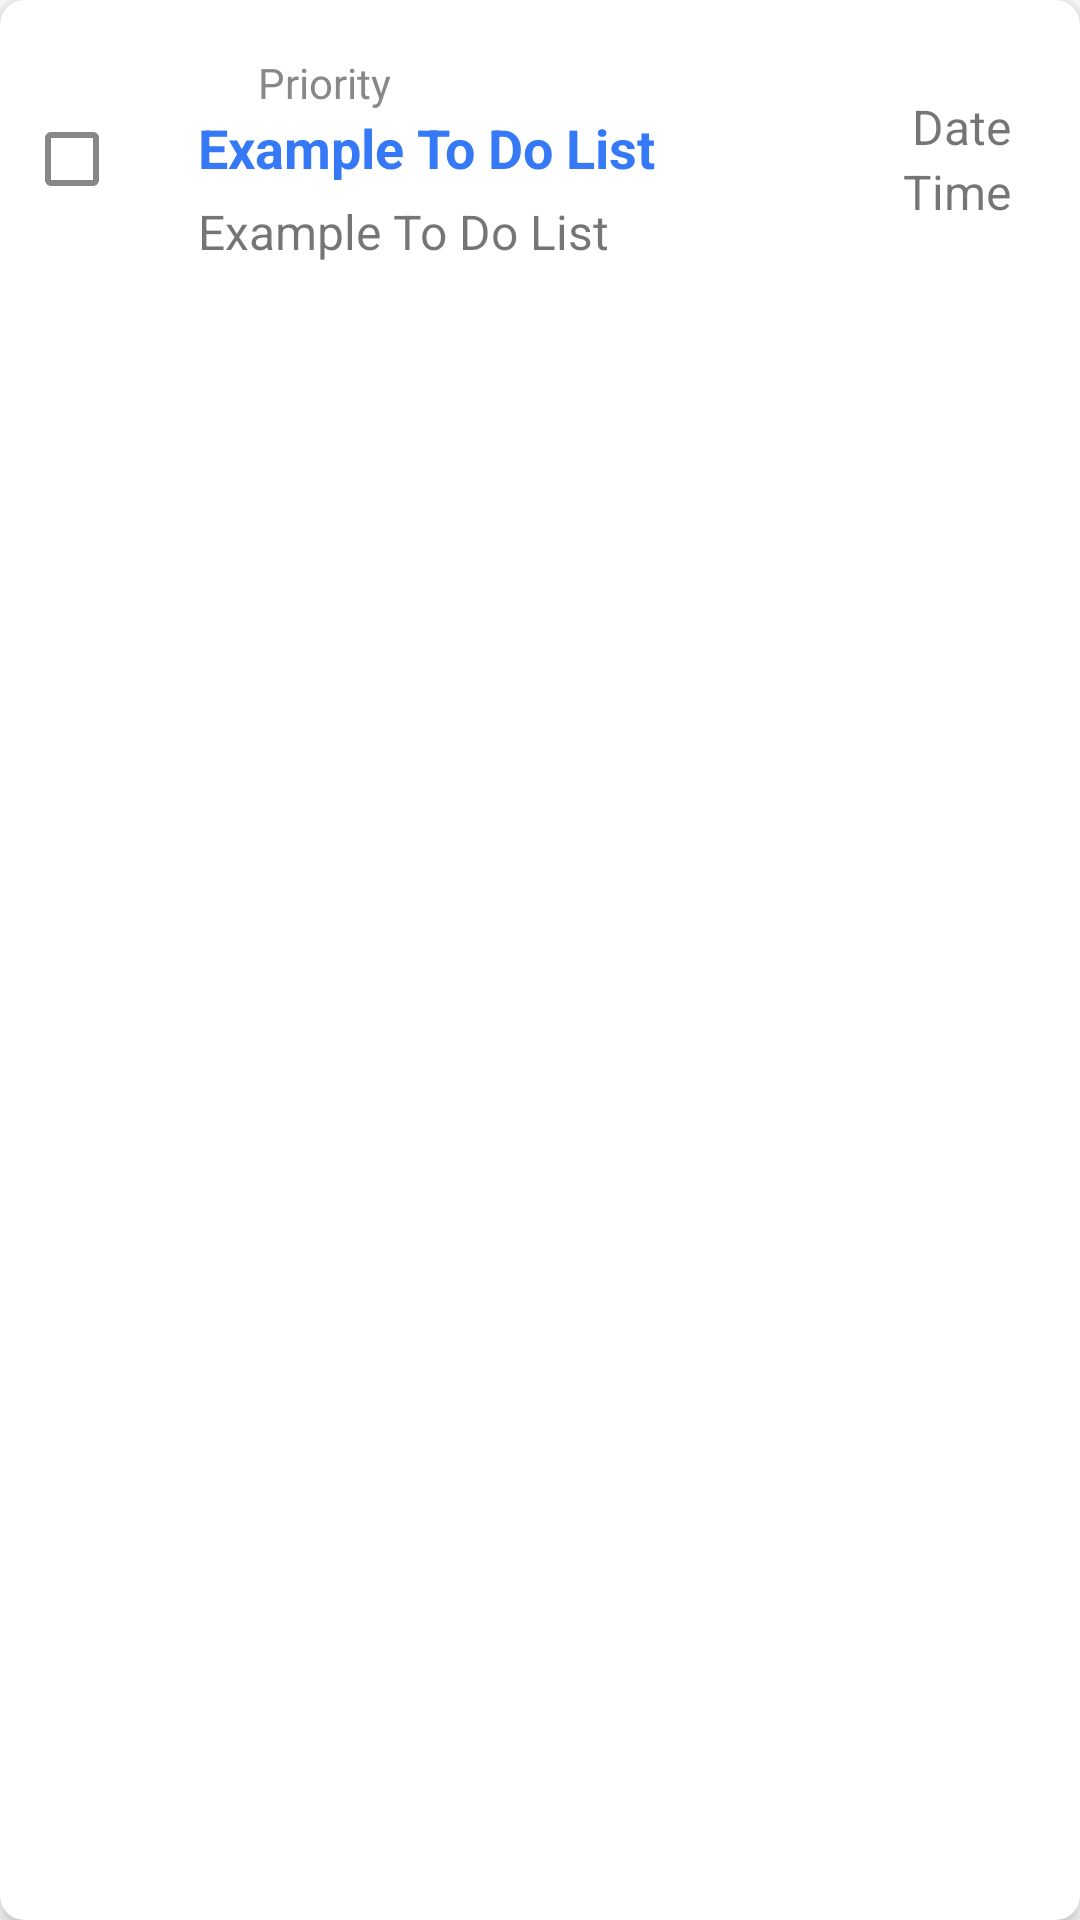

This screen was rendered from an Android layout file. Write that file and the resources it references.
<!-- AndroidManifest.xml: application theme Theme.ToDoList_App -->
<!-- res/layout/layout_listviewtodo.xml -->
<androidx.cardview.widget.CardView xmlns:android="http://schemas.android.com/apk/res/android"
    android:layout_width="match_parent"
    android:layout_height="wrap_content"
    xmlns:app="http://schemas.android.com/apk/res-auto"
    app:cardElevation="4dp"
    app:cardCornerRadius="8dp"
    android:layout_marginHorizontal="16dp"
    android:layout_marginVertical="8dp"
    android:id="@+id/card">

    <RelativeLayout
        android:layout_width="wrap_content"
        android:layout_height="wrap_content"
        android:padding="8dp">

        <LinearLayout
            android:layout_width="match_parent"
            android:layout_height="wrap_content"
            android:orientation="horizontal">

            <CheckBox
                android:id="@+id/todoCheckbox"
                android:layout_width="wrap_content"
                android:layout_height="wrap_content"
                android:textColor="@color/blue"
                android:paddingStart="8dp"
                android:buttonTint="@color/darkgrey"
                android:textStyle="bold"
                android:layout_gravity="center"/>

            <LinearLayout
                android:layout_width="wrap_content"
                android:layout_height="wrap_content"
                android:orientation="vertical"
                android:padding="10dp">

                <LinearLayout
                    android:layout_width="wrap_content"
                    android:layout_height="wrap_content"
                    android:orientation="horizontal">

                    <ImageView
                        android:id="@+id/circlePrio"
                        android:layout_width="15dp"
                        android:layout_height="15dp"
                        android:layout_weight="1"
                        app:srcCompat="@drawable/circle"
                        app:tint="@color/darkgrey"
                        android:layout_gravity="center"
                        android:layout_marginRight="5dp"/>

                    <TextView
                        android:id="@+id/todoPrio"
                        android:layout_width="wrap_content"
                        android:layout_height="wrap_content"
                        android:layout_gravity="center"
                        android:text="Priority"
                        android:textColor="@color/darkgrey"
                        android:textSize="14dp" />

                </LinearLayout>


                <TextView
                    android:id="@+id/todoIsi"
                    android:layout_width="wrap_content"
                    android:layout_height="wrap_content"
                    android:text="Example To Do List"
                    android:textColor="@color/blue"
                    android:textSize="18dp"
                    android:textStyle="bold"
                    android:layout_marginBottom="5dp"/>

                <TextView
                    android:id="@+id/todoDesc"
                    android:layout_width="wrap_content"
                    android:layout_height="wrap_content"
                    android:text="Example To Do List"
                    android:textSize="16dp" />

            </LinearLayout>

        <LinearLayout
            android:layout_width="match_parent"
            android:layout_height="wrap_content"
            android:orientation="vertical"
            android:padding="10dp"
            android:layout_marginRight="5dp"
            android:layout_gravity="center">

            <TextView
                android:id="@+id/todoDate"
                android:layout_width="match_parent"
                android:layout_height="wrap_content"
                android:text="Date"
                android:textSize="16dp"
                android:layout_gravity="center"
                android:gravity="right" />

            <TextView
                android:id="@+id/todoTime"
                android:layout_width="match_parent"
                android:layout_height="wrap_content"
                android:text="Time"
                android:textSize="16dp"
                android:layout_gravity="center"
                android:gravity="right" />

        </LinearLayout>

        </LinearLayout>

    </RelativeLayout>


</androidx.cardview.widget.CardView>
<!-- resources referenced by this layout -->
<resources>
  <color name="blue">#3579F6</color>
  <color name="darkgrey">#888888</color>
  <style name="Theme.ToDoList_App" parent="Theme.MaterialComponents.DayNight.DarkActionBar">
          
          <item name="colorPrimary">@color/blue</item>
          <item name="colorPrimaryVariant">@color/blue</item>
          <item name="colorOnPrimary">@color/white</item>
          
          <item name="colorSecondary">@color/grey</item>
          <item name="colorSecondaryVariant">@color/grey</item>
          <item name="colorOnSecondary">@color/white</item>
          
          <item name="android:statusBarColor">?attr/colorPrimaryVariant</item>
          
      </style>
  <color name="white">#FFFFFFFF</color>
  <color name="grey">#DFDFDF</color>
</resources>
